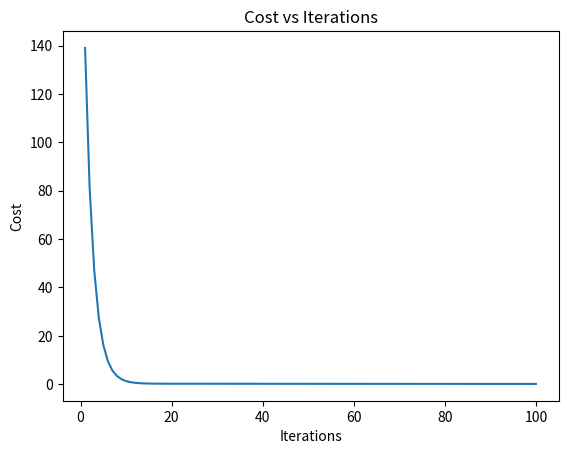

Generate this figure with matplotlib:
import numpy as np
import matplotlib.pyplot as plt

# number of data points
n = 5

# simple dataset
x = np.array([1, 2, 3, 4, 5])
y = np.array([5, 8, 11, 14, 17])

# start with m = 0 and c = 0
m = 0
c = 0
learning_rate = 0.01

# Lists to store the values for plotting
costs = []
iterations = []

for i in range(1, 101):
    y_predict = m * x + c
    # calculate cost
    cost = (1 / n) * sum([value ** 2 for value in (y - y_predict)])
    
    # Store values for plotting
    costs.append(cost)
    iterations.append(i)
    
    # calculate gradients
    dm = -(2 / n) * sum(x * (y - y_predict))    
    dc = -(2 / n) * sum(y - y_predict)
    
    # update parameters using gradient descent algorithm
    m = m - learning_rate * dm
    c = c - learning_rate * dc
    
    print("m {}, c {}, cost {} iteration {}".format(m, c, cost, i))

# Plotting cost vs iterations
plt.plot(iterations, costs)
plt.xlabel('Iterations')
plt.ylabel('Cost')
plt.title('Cost vs Iterations')
plt.show()
